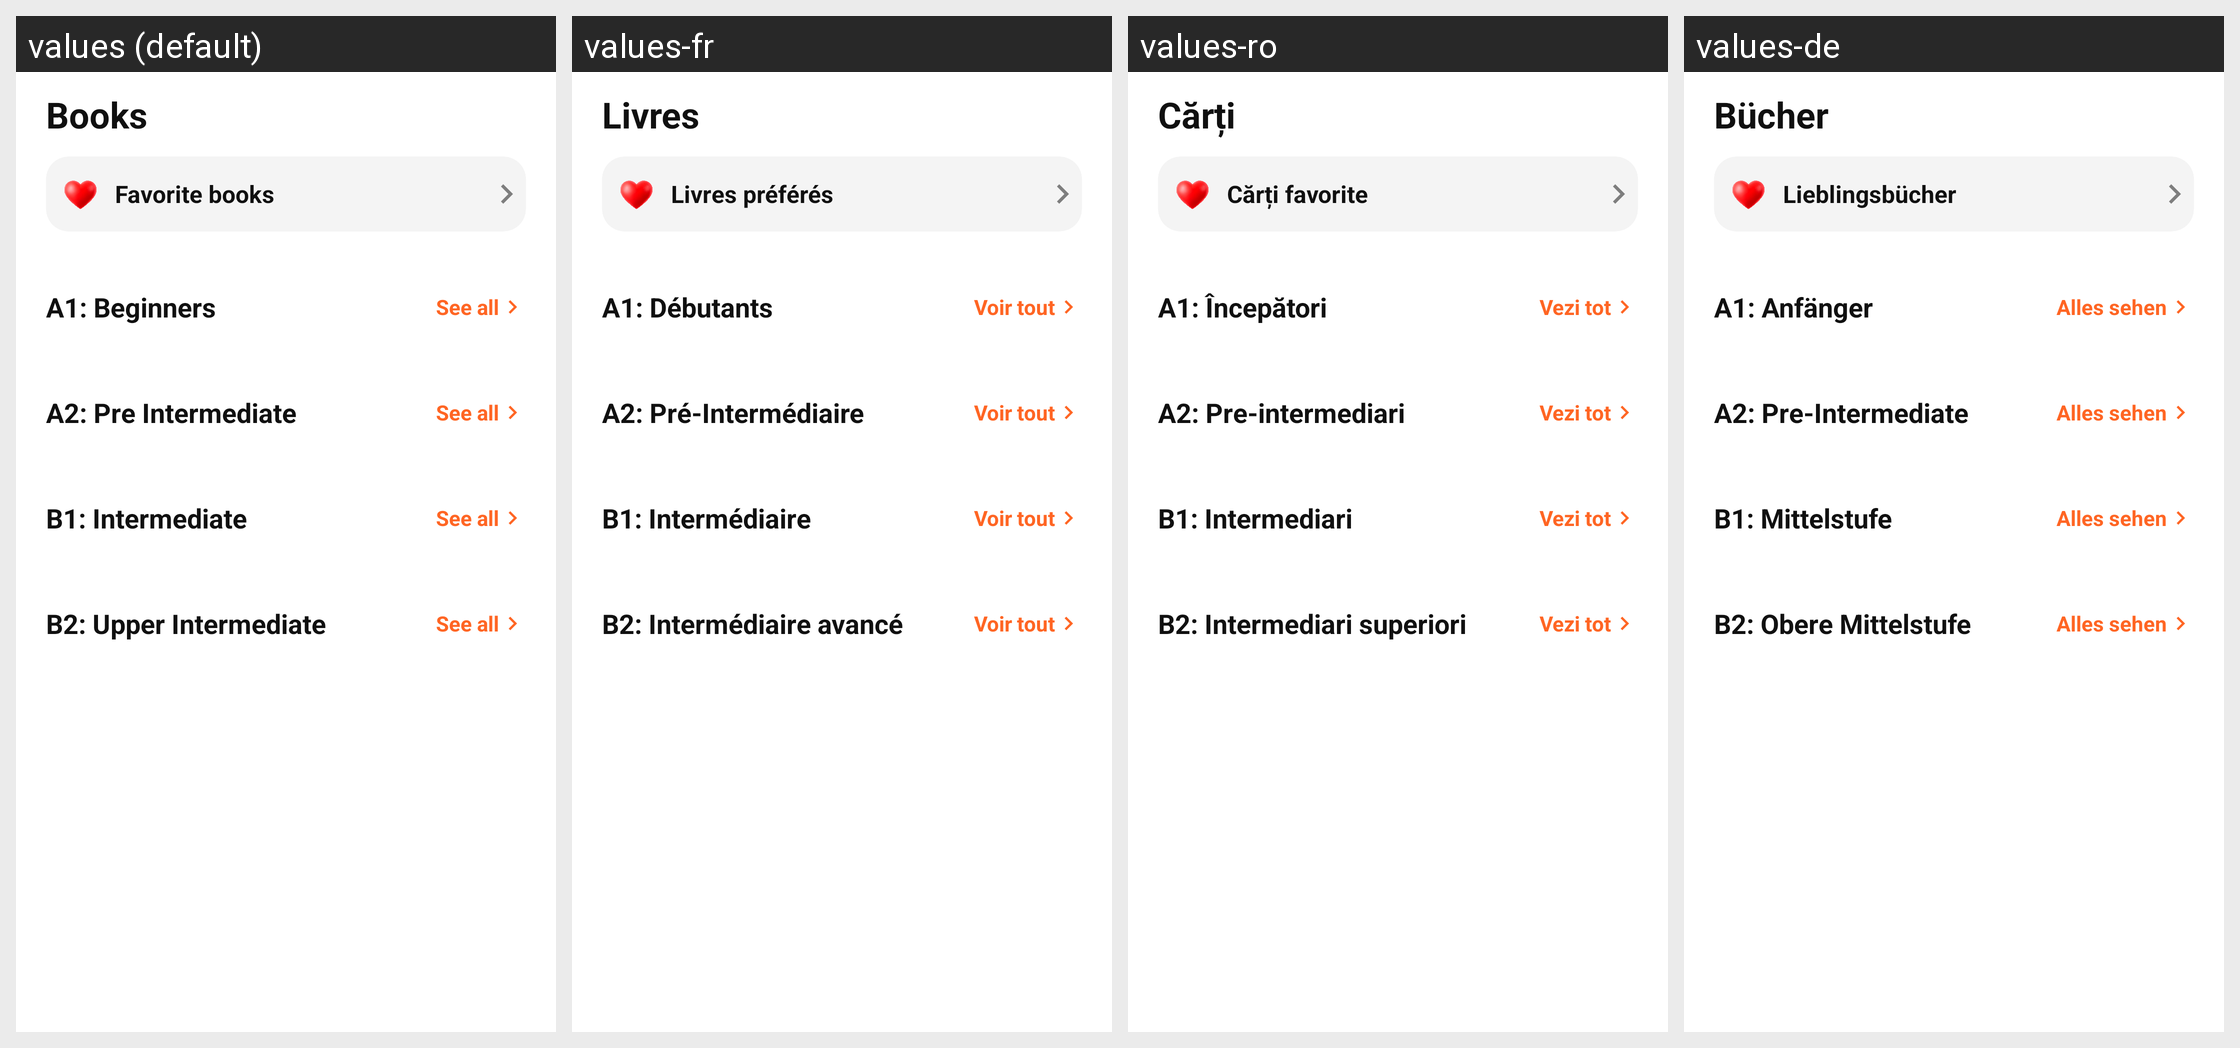

Here is an Android app screen in its default locale and in the app's own translations. Write out the translated-string differences for the strings that appear on this screen.
Android screen res/layout/fragment_books.xml rendered under 4 locales, left to right: values (default), values-fr, values-ro, values-de. Device: Nexus 5 (rendered at 1080×1920; each locale shown at half size, 540×960, under a caption strip naming it); theme Theme.German_Books.
Other locales in the repository, not shown: values-ar, values-cs, values-es, values-it, values-ko, values-pl, values-pt, values-ru, values-tr, values-uk.
Strings drawn on this screen, with the default value and each locale's value (text and hints the layout hard-codes, and strings that could not be matched under every locale, appear in the picture but are not listed):

books
  values: Books
  values-fr: Livres
  values-ro: Cărți
  values-de: Bücher

favoriteBooks
  values: Favorite books
  values-fr: Livres préférés
  values-ro: Cărți favorite
  values-de: Lieblingsbücher

a1Title
  values: A1: Beginners
  values-fr: A1: Débutants
  values-ro: A1: Începători
  values-de: A1: Anfänger

seeAll
  values: See all
  values-fr: Voir tout
  values-ro: Vezi tot
  values-de: Alles sehen

a2Title
  values: A2: Pre Intermediate
  values-fr: A2: Pré-Intermédiaire
  values-ro: A2: Pre-intermediari
  values-de: A2: Pre-Intermediate

b1Title
  values: B1: Intermediate
  values-fr: B1: Intermédiaire
  values-ro: B1: Intermediari
  values-de: B1: Mittelstufe

b2Title
  values: B2: Upper Intermediate
  values-fr: B2: Intermédiaire avancé
  values-ro: B2: Intermediari superiori
  values-de: B2: Obere Mittelstufe
